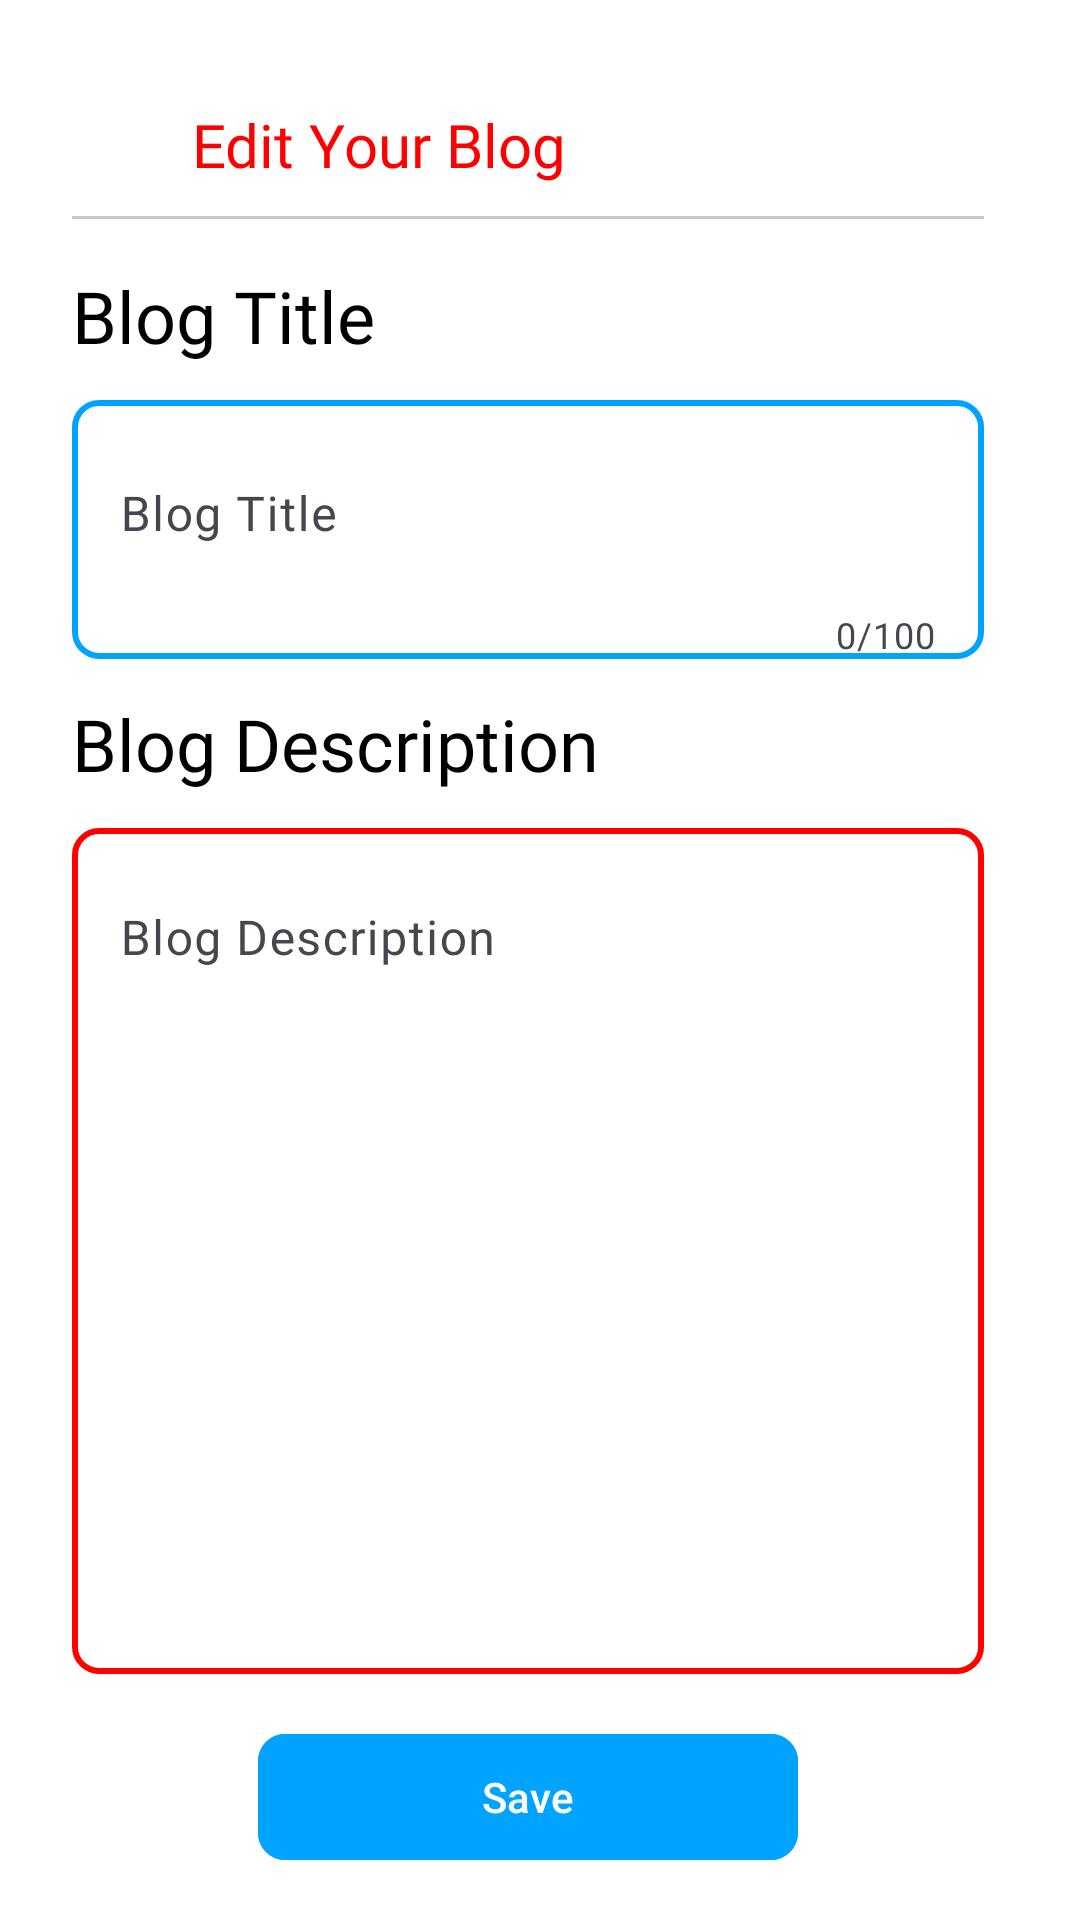

The Android layout XML behind this screen, and the referenced resources:
<!-- AndroidManifest.xml: application theme Theme.Blog -->
<!-- res/layout/activity_edit_blog.xml -->
<?xml version="1.0" encoding="utf-8"?>
<androidx.constraintlayout.widget.ConstraintLayout xmlns:android="http://schemas.android.com/apk/res/android"
    xmlns:app="http://schemas.android.com/apk/res-auto"
    xmlns:tools="http://schemas.android.com/tools"
    android:id="@+id/main"
    android:layout_width="match_parent"
    android:layout_height="match_parent"
    android:background="@color/white"
    tools:context=".views.activities.EditBlogActivity">

    <ImageView
        android:id="@+id/imageView"
        android:layout_width="0dp"
        android:layout_height="0dp"
        android:alpha="0.1"
        android:scaleType="centerCrop"
        app:layout_constraintBottom_toBottomOf="parent"
        app:layout_constraintEnd_toEndOf="parent"
        app:layout_constraintHorizontal_bias="1.0"
        app:layout_constraintStart_toStartOf="parent"
        app:layout_constraintTop_toTopOf="parent"
        app:layout_constraintVertical_bias="1.0"
        app:srcCompat="@drawable/texture" />

    <com.airbnb.lottie.LottieAnimationView
        android:id="@+id/loading"
        android:layout_width="150dp"
        android:layout_height="150dp"
        android:visibility="gone"
        app:layout_constraintBottom_toBottomOf="parent"
        app:layout_constraintEnd_toEndOf="parent"
        app:layout_constraintStart_toStartOf="parent"
        app:layout_constraintTop_toBottomOf="@+id/textView4"
        app:lottie_autoPlay="true"
        app:lottie_loop="true"
        app:lottie_rawRes="@raw/loading" />

    <ImageButton
        android:id="@+id/backBtn"
        android:layout_width="32dp"
        android:layout_height="32dp"
        android:layout_marginStart="24dp"
        android:layout_marginTop="32dp"
        android:background="@android:color/transparent"
        android:src="@drawable/ic_back"
        app:layout_constraintStart_toStartOf="parent"
        app:layout_constraintTop_toTopOf="parent" />

    <TextView
        android:id="@+id/textView4"
        android:layout_width="wrap_content"
        android:layout_height="wrap_content"
        android:layout_marginStart="8dp"
        android:fontFamily="@font/montserrat_semi_bold"
        android:text="Edit Your Blog"
        android:textColor="@color/red"
        android:textSize="20sp"
        app:layout_constraintBottom_toBottomOf="@+id/backBtn"
        app:layout_constraintStart_toEndOf="@+id/backBtn"
        app:layout_constraintTop_toTopOf="@+id/backBtn" />

    <View
        android:id="@+id/divider2"
        android:layout_width="0dp"
        android:layout_height="1dp"
        android:layout_marginTop="8dp"
        android:layout_marginEnd="32dp"
        android:background="@color/lightGray"
        app:layout_constraintEnd_toEndOf="parent"
        app:layout_constraintStart_toStartOf="@+id/backBtn"
        app:layout_constraintTop_toBottomOf="@+id/backBtn" />

    <TextView
        android:id="@+id/textView5"
        android:layout_width="wrap_content"
        android:layout_height="wrap_content"
        android:layout_marginTop="16dp"
        android:fontFamily="@font/love_ya_like_a_sister"
        android:text="Blog Title"
        android:textColor="@color/black"
        android:textSize="24sp"
        app:layout_constraintStart_toStartOf="@+id/backBtn"
        app:layout_constraintTop_toBottomOf="@+id/divider2" />

    <com.google.android.material.textfield.TextInputLayout
        android:id="@+id/blogTitleEdt"
        android:layout_width="0dp"
        android:layout_height="wrap_content"
        android:layout_marginTop="12dp"
        android:layout_marginEnd="32dp"
        android:background="@drawable/edt_blue_shape"
        android:paddingTop="5dp"
        app:counterEnabled="true"
        app:counterMaxLength="100"
        app:layout_constraintEnd_toEndOf="parent"
        app:layout_constraintStart_toStartOf="@+id/textView5"
        app:layout_constraintTop_toBottomOf="@+id/textView5">

        <com.google.android.material.textfield.TextInputEditText
            android:layout_width="match_parent"
            android:layout_height="wrap_content"
            android:background="@android:color/transparent"
            android:fontFamily="@font/montserrat_semi_bold"
            android:hint="Blog Title"
            android:inputType="text|textCapWords|textMultiLine"
            android:maxLines="2"
            android:textColor="@color/skyBlue"
            android:textColorHint="@color/text_gray" />
    </com.google.android.material.textfield.TextInputLayout>

    <TextView
        android:id="@+id/textView6"
        android:layout_width="wrap_content"
        android:layout_height="wrap_content"
        android:layout_marginTop="12dp"
        android:fontFamily="@font/love_ya_like_a_sister"
        android:text="Blog Description"
        android:textColor="@color/black"
        android:textSize="24sp"
        app:layout_constraintStart_toStartOf="@+id/blogTitleEdt"
        app:layout_constraintTop_toBottomOf="@+id/blogTitleEdt" />

    <com.google.android.material.textfield.TextInputLayout
        android:id="@+id/blogDescriptionEdt"
        android:layout_width="0dp"
        android:layout_height="0dp"
        android:layout_marginTop="12dp"
        android:layout_marginEnd="32dp"
        android:layout_marginBottom="16dp"
        android:background="@drawable/edt_red_shape"
        android:paddingTop="5dp"
        app:layout_constraintBottom_toTopOf="@+id/saveBlogBtn"
        app:layout_constraintEnd_toEndOf="parent"
        app:layout_constraintStart_toStartOf="@+id/textView6"
        app:layout_constraintTop_toBottomOf="@+id/textView6">

        <com.google.android.material.textfield.TextInputEditText
            android:layout_width="match_parent"
            android:layout_height="match_parent"
            android:background="@android:color/transparent"
            android:fontFamily="@font/montserrat_light"
            android:gravity="start"
            android:hint="Blog Description"
            android:inputType="text|textCapSentences|textMultiLine"
            android:textColor="@color/black"
            android:textColorHint="@color/text_gray" />
    </com.google.android.material.textfield.TextInputLayout>

    <com.google.android.material.button.MaterialButton
        android:id="@+id/saveBlogBtn"
        android:layout_width="180dp"
        android:layout_height="50dp"
        android:layout_marginBottom="16dp"
        android:backgroundTint="@color/skyBlue"
        android:text="Save"
        android:textColor="@color/white"
        app:cornerRadius="9dp"
        app:layout_constraintBottom_toBottomOf="parent"
        app:layout_constraintEnd_toEndOf="@+id/blogDescriptionEdt"
        app:layout_constraintStart_toStartOf="@+id/blogDescriptionEdt" />

</androidx.constraintlayout.widget.ConstraintLayout>
<!-- resources referenced by this layout -->
<resources>
  <color name="black">#FF000000</color>
  <color name="lightGray">#c8c8c8</color>
  <color name="red">#ff0000</color>
  <color name="skyBlue">#00a3ff</color>
  <color name="text_gray">#B2222222</color>
  <color name="white">#FFFFFFFF</color>
  <!-- drawable edt_blue_shape (drawable) -->
  <?xml version="1.0" encoding="utf-8"?>
  <shape xmlns:android="http://schemas.android.com/apk/res/android">
  
      <stroke
          android:width="2dp"
          android:color="@color/skyBlue" />
  
      <corners android:radius="8dp" />
  
  </shape>
  <!-- drawable edt_red_shape (drawable) -->
  <?xml version="1.0" encoding="utf-8"?>
  <shape xmlns:android="http://schemas.android.com/apk/res/android">
  
      <stroke
          android:width="2dp"
          android:color="@color/red" />
  
      <corners android:radius="8dp" />
  
  </shape>
  <style name="Theme.Blog" parent="Base.Theme.Blog" />
  <style name="Base.Theme.Blog" parent="Theme.Material3.DayNight.NoActionBar">
          
          <item name="android:statusBarColor">@color/darkGray</item>
      </style>
  <color name="darkGray">#4e4e4e</color>
</resources>
